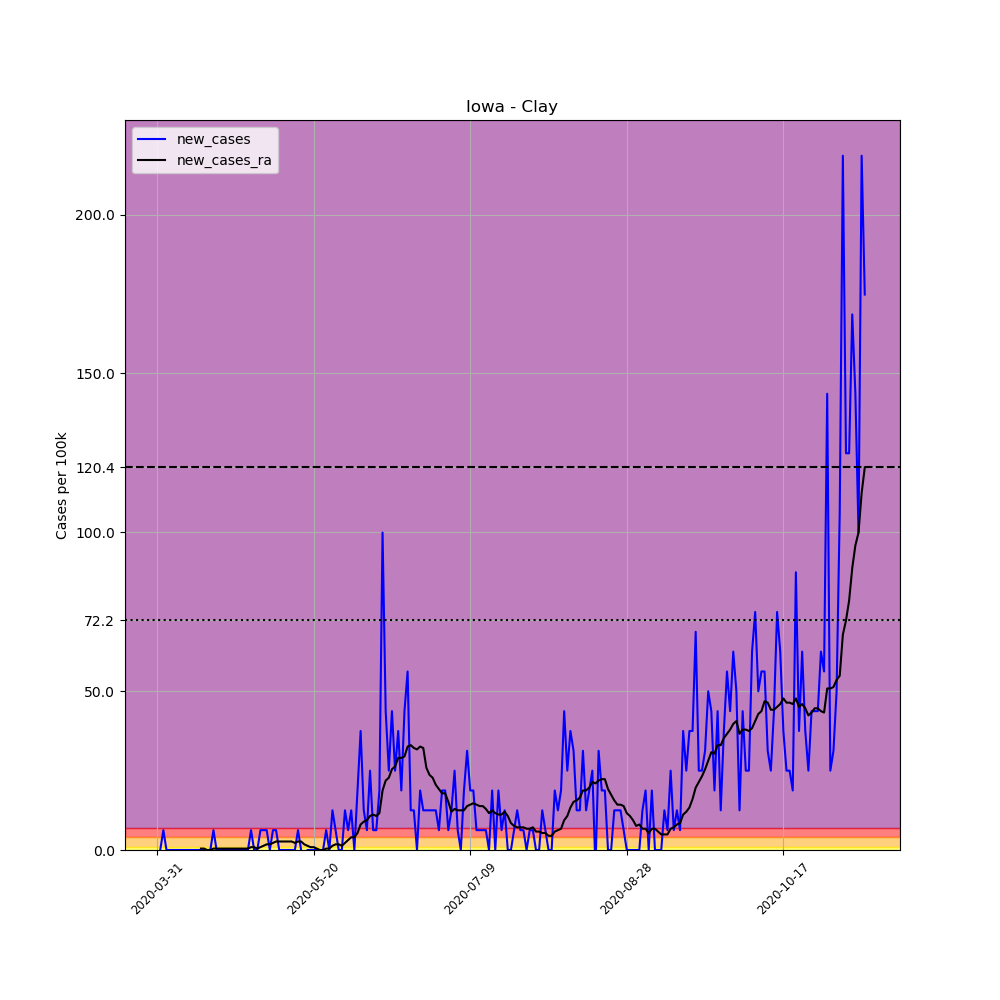

The file beside this chart, header and first rows:
, date, county, state, fips, cases, deaths, COUNTY, STNAME, CTYNAME, POPESTIMATE2019, per_100k, new_cases, new_cases_ra
490356, 2020-03-31, Clay, Iowa, 19041, 1, 0, 41, Iowa, Clay, 16016, 6.244, , 
490357, 2020-04-01, Clay, Iowa, 19041, 1, 0, 41, Iowa, Clay, 16016, 6.244, 0.0, 
490358, 2020-04-02, Clay, Iowa, 19041, 2, 0, 41, Iowa, Clay, 16016, 12.49, 6.244, 
490359, 2020-04-03, Clay, Iowa, 19041, 2, 0, 41, Iowa, Clay, 16016, 12.49, 0.0, 
490360, 2020-04-04, Clay, Iowa, 19041, 2, 0, 41, Iowa, Clay, 16016, 12.49, 0.0, 
490361, 2020-04-05, Clay, Iowa, 19041, 2, 0, 41, Iowa, Clay, 16016, 12.49, 0.0, 
490362, 2020-04-06, Clay, Iowa, 19041, 2, 0, 41, Iowa, Clay, 16016, 12.49, 0.0, 
490363, 2020-04-07, Clay, Iowa, 19041, 2, 0, 41, Iowa, Clay, 16016, 12.49, 0.0, 
490364, 2020-04-08, Clay, Iowa, 19041, 2, 0, 41, Iowa, Clay, 16016, 12.49, 0.0, 
490365, 2020-04-09, Clay, Iowa, 19041, 2, 0, 41, Iowa, Clay, 16016, 12.49, 0.0, 
490366, 2020-04-10, Clay, Iowa, 19041, 2, 0, 41, Iowa, Clay, 16016, 12.49, 0.0, 
490367, 2020-04-11, Clay, Iowa, 19041, 2, 0, 41, Iowa, Clay, 16016, 12.49, 0.0, 
490368, 2020-04-12, Clay, Iowa, 19041, 2, 0, 41, Iowa, Clay, 16016, 12.49, 0.0, 
490369, 2020-04-13, Clay, Iowa, 19041, 2, 0, 41, Iowa, Clay, 16016, 12.49, 0.0, 
490370, 2020-04-14, Clay, Iowa, 19041, 2, 0, 41, Iowa, Clay, 16016, 12.49, 0.0, 0.446
490371, 2020-04-15, Clay, Iowa, 19041, 2, 0, 41, Iowa, Clay, 16016, 12.49, 0.0, 0.446
490372, 2020-04-16, Clay, Iowa, 19041, 2, 0, 41, Iowa, Clay, 16016, 12.49, 0.0, 0.0
490373, 2020-04-17, Clay, Iowa, 19041, 2, 0, 41, Iowa, Clay, 16016, 12.49, 0.0, 0.0
490374, 2020-04-18, Clay, Iowa, 19041, 3, 0, 41, Iowa, Clay, 16016, 18.73, 6.244, 0.446
490375, 2020-04-19, Clay, Iowa, 19041, 3, 0, 41, Iowa, Clay, 16016, 18.73, 0.0, 0.446
490376, 2020-04-20, Clay, Iowa, 19041, 3, 0, 41, Iowa, Clay, 16016, 18.73, 0.0, 0.446
490377, 2020-04-21, Clay, Iowa, 19041, 3, 0, 41, Iowa, Clay, 16016, 18.73, 0.0, 0.446
490378, 2020-04-22, Clay, Iowa, 19041, 3, 0, 41, Iowa, Clay, 16016, 18.73, 0.0, 0.446
490379, 2020-04-23, Clay, Iowa, 19041, 3, 0, 41, Iowa, Clay, 16016, 18.73, 0.0, 0.446
490380, 2020-04-24, Clay, Iowa, 19041, 3, 0, 41, Iowa, Clay, 16016, 18.73, 0.0, 0.446
490381, 2020-04-25, Clay, Iowa, 19041, 3, 0, 41, Iowa, Clay, 16016, 18.73, 0.0, 0.446
490382, 2020-04-26, Clay, Iowa, 19041, 3, 0, 41, Iowa, Clay, 16016, 18.73, 0.0, 0.446
490383, 2020-04-27, Clay, Iowa, 19041, 3, 0, 41, Iowa, Clay, 16016, 18.73, 0.0, 0.446
490384, 2020-04-28, Clay, Iowa, 19041, 3, 0, 41, Iowa, Clay, 16016, 18.73, 0.0, 0.446
490385, 2020-04-29, Clay, Iowa, 19041, 3, 0, 41, Iowa, Clay, 16016, 18.73, 0.0, 0.446
490386, 2020-04-30, Clay, Iowa, 19041, 4, 0, 41, Iowa, Clay, 16016, 24.98, 6.244, 0.892
490387, 2020-05-01, Clay, Iowa, 19041, 4, 0, 41, Iowa, Clay, 16016, 24.98, 0.0, 0.892
490388, 2020-05-02, Clay, Iowa, 19041, 4, 0, 41, Iowa, Clay, 16016, 24.98, 0.0, 0.446
490389, 2020-05-03, Clay, Iowa, 19041, 5, 0, 41, Iowa, Clay, 16016, 31.22, 6.244, 0.892
490390, 2020-05-04, Clay, Iowa, 19041, 6, 0, 41, Iowa, Clay, 16016, 37.46, 6.244, 1.338
490391, 2020-05-05, Clay, Iowa, 19041, 7, 0, 41, Iowa, Clay, 16016, 43.71, 6.244, 1.784
490392, 2020-05-06, Clay, Iowa, 19041, 7, 0, 41, Iowa, Clay, 16016, 43.71, 0.0, 1.784
490393, 2020-05-07, Clay, Iowa, 19041, 8, 0, 41, Iowa, Clay, 16016, 49.95, 6.244, 2.23
490394, 2020-05-08, Clay, Iowa, 19041, 9, 0, 41, Iowa, Clay, 16016, 56.19, 6.244, 2.676
490395, 2020-05-09, Clay, Iowa, 19041, 9, 0, 41, Iowa, Clay, 16016, 56.19, 0.0, 2.676
490396, 2020-05-10, Clay, Iowa, 19041, 9, 0, 41, Iowa, Clay, 16016, 56.19, 0.0, 2.676
490397, 2020-05-11, Clay, Iowa, 19041, 9, 0, 41, Iowa, Clay, 16016, 56.19, 0.0, 2.676
490398, 2020-05-12, Clay, Iowa, 19041, 9, 0, 41, Iowa, Clay, 16016, 56.19, 0.0, 2.676
490399, 2020-05-13, Clay, Iowa, 19041, 9, 0, 41, Iowa, Clay, 16016, 56.19, 0.0, 2.676
490400, 2020-05-14, Clay, Iowa, 19041, 9, 0, 41, Iowa, Clay, 16016, 56.19, 0.0, 2.23
490401, 2020-05-15, Clay, Iowa, 19041, 10, 0, 41, Iowa, Clay, 16016, 62.44, 6.244, 2.676
490402, 2020-05-16, Clay, Iowa, 19041, 10, 0, 41, Iowa, Clay, 16016, 62.44, 0.0, 2.676
490403, 2020-05-17, Clay, Iowa, 19041, 9, 0, 41, Iowa, Clay, 16016, 56.19, -6.244, 1.784
490404, 2020-05-18, Clay, Iowa, 19041, 9, 0, 41, Iowa, Clay, 16016, 56.19, 0.0, 1.338
490405, 2020-05-19, Clay, Iowa, 19041, 9, 0, 41, Iowa, Clay, 16016, 56.19, 0.0, 0.892
490406, 2020-05-20, Clay, Iowa, 19041, 9, 0, 41, Iowa, Clay, 16016, 56.19, 0.0, 0.892
490407, 2020-05-21, Clay, Iowa, 19041, 9, 0, 41, Iowa, Clay, 16016, 56.19, 0.0, 0.446
490408, 2020-05-22, Clay, Iowa, 19041, 9, 0, 41, Iowa, Clay, 16016, 56.19, 0.0, 2.5376526277146434e-16
490409, 2020-05-23, Clay, Iowa, 19041, 9, 0, 41, Iowa, Clay, 16016, 56.19, 0.0, 2.5376526277146434e-16
490410, 2020-05-24, Clay, Iowa, 19041, 10, 0, 41, Iowa, Clay, 16016, 62.44, 6.244, 0.446
490411, 2020-05-25, Clay, Iowa, 19041, 10, 0, 41, Iowa, Clay, 16016, 62.44, 0.0, 0.446
490412, 2020-05-26, Clay, Iowa, 19041, 12, 0, 41, Iowa, Clay, 16016, 74.93, 12.49, 1.338
490413, 2020-05-27, Clay, Iowa, 19041, 13, 0, 41, Iowa, Clay, 16016, 81.17, 6.244, 1.784
490414, 2020-05-28, Clay, Iowa, 19041, 13, 0, 41, Iowa, Clay, 16016, 81.17, 0.0, 1.784
490415, 2020-05-29, Clay, Iowa, 19041, 13, 0, 41, Iowa, Clay, 16016, 81.17, 0.0, 1.338
... 167 more rows
